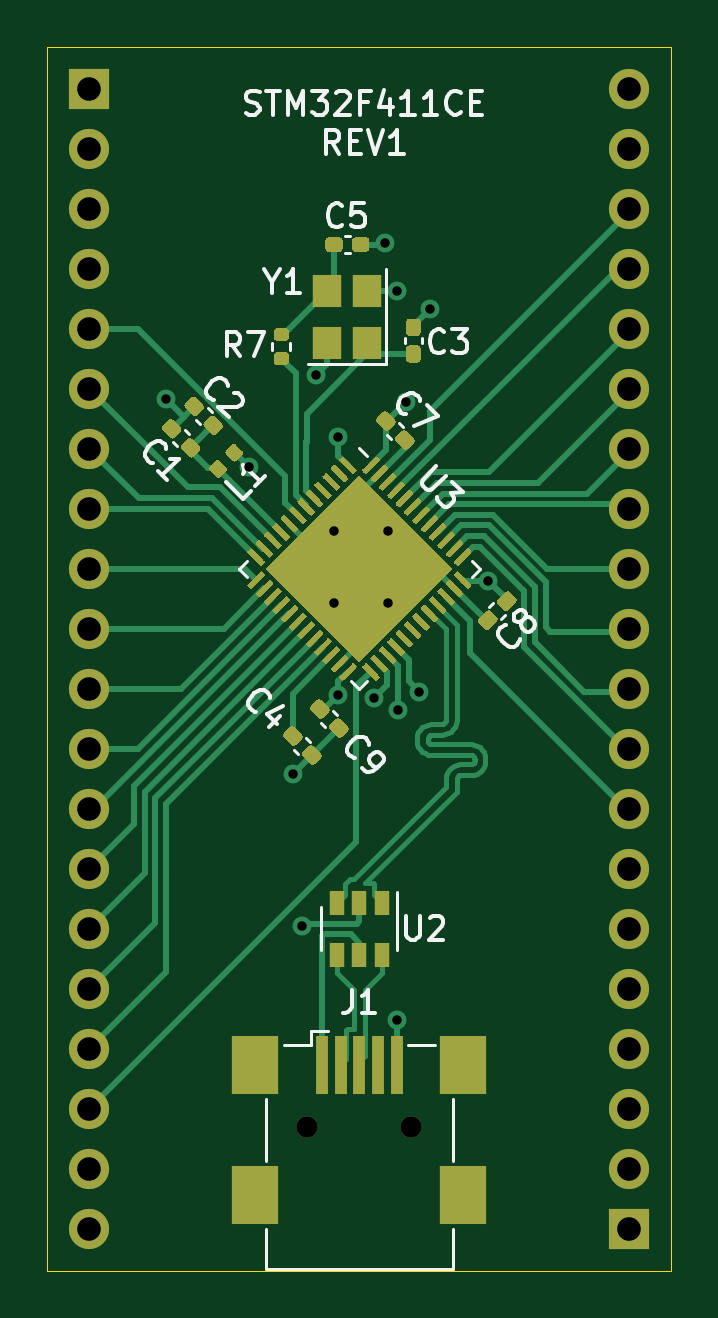
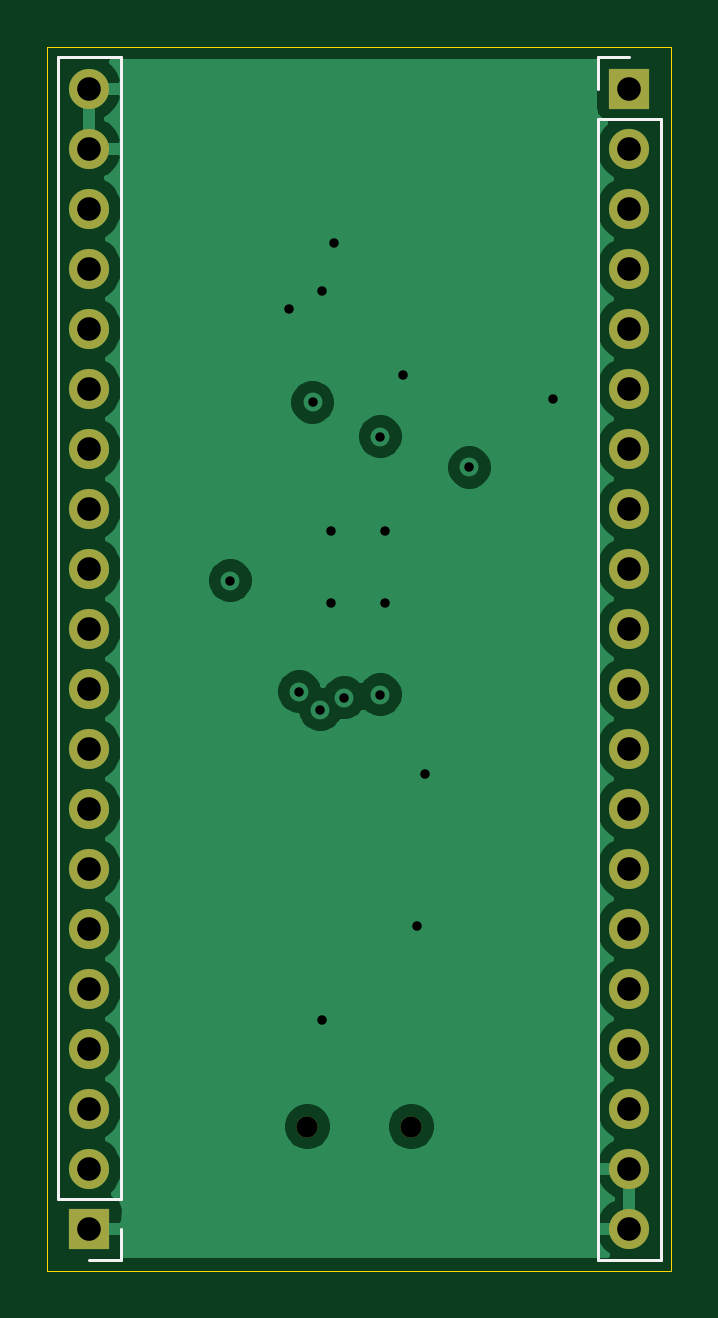
Circuit board: 13 layer files. Board 26.4 x 51.8 mm.
- bottom_copper: STM32F411CE-B_Cu.gbr (41369 bytes)
- bottom_mask: STM32F411CE-B_Mask.gbr (1674 bytes)
- paste: STM32F411CE-B_Paste.gbr (510 bytes)
- bottom_silk: STM32F411CE-B_SilkS.gbr (1139 bytes)
- outline: STM32F411CE-Edge_Cuts.gbr (732 bytes)
- top_copper: STM32F411CE-F_Cu.gbr (48157 bytes)
- top_mask: STM32F411CE-F_Mask.gbr (25994 bytes)
- paste: STM32F411CE-F_Paste.gbr (30304 bytes)
- top_silk: STM32F411CE-F_SilkS.gbr (13803 bytes)
- inner_copper: STM32F411CE-In1_Cu.gbr (40849 bytes)
- inner_copper: STM32F411CE-In2_Cu.gbr (49176 bytes)
- drill: STM32F411CE-NPTH.drl (367 bytes)
- drill: STM32F411CE-PTH.drl (1168 bytes)

=== bottom_copper: STM32F411CE-B_Cu.gbr (41369 bytes, source omitted) ===
=== bottom_mask: STM32F411CE-B_Mask.gbr ===
%TF.GenerationSoftware,KiCad,Pcbnew,5.1.9-73d0e3b20d~88~ubuntu20.04.1*%
%TF.CreationDate,2021-03-30T20:26:41-06:00*%
%TF.ProjectId,STM32F411CE,53544d33-3246-4343-9131-43452e6b6963,rev?*%
%TF.SameCoordinates,Original*%
%TF.FileFunction,Soldermask,Bot*%
%TF.FilePolarity,Negative*%
%FSLAX46Y46*%
G04 Gerber Fmt 4.6, Leading zero omitted, Abs format (unit mm)*
G04 Created by KiCad (PCBNEW 5.1.9-73d0e3b20d~88~ubuntu20.04.1) date 2021-03-30 20:26:41*
%MOMM*%
%LPD*%
G01*
G04 APERTURE LIST*
%ADD10O,1.700000X1.700000*%
%ADD11R,1.700000X1.700000*%
%ADD12C,0.900000*%
G04 APERTURE END LIST*
D10*
%TO.C,J3*%
X36626800Y-13766800D03*
X36626800Y-16306800D03*
X36626800Y-18846800D03*
X36626800Y-21386800D03*
X36626800Y-23926800D03*
X36626800Y-26466800D03*
X36626800Y-29006800D03*
X36626800Y-31546800D03*
X36626800Y-34086800D03*
X36626800Y-36626800D03*
X36626800Y-39166800D03*
X36626800Y-41706800D03*
X36626800Y-44246800D03*
X36626800Y-46786800D03*
X36626800Y-49326800D03*
X36626800Y-51866800D03*
X36626800Y-54406800D03*
X36626800Y-56946800D03*
X36626800Y-59486800D03*
D11*
X36626800Y-62026800D03*
%TD*%
D10*
%TO.C,J2*%
X13766800Y-62026800D03*
X13766800Y-59486800D03*
X13766800Y-56946800D03*
X13766800Y-54406800D03*
X13766800Y-51866800D03*
X13766800Y-49326800D03*
X13766800Y-46786800D03*
X13766800Y-44246800D03*
X13766800Y-41706800D03*
X13766800Y-39166800D03*
X13766800Y-36626800D03*
X13766800Y-34086800D03*
X13766800Y-31546800D03*
X13766800Y-29006800D03*
X13766800Y-26466800D03*
X13766800Y-23926800D03*
X13766800Y-21386800D03*
X13766800Y-18846800D03*
X13766800Y-16306800D03*
D11*
X13766800Y-13766800D03*
%TD*%
D12*
%TO.C,J1*%
X27396800Y-57708800D03*
X22996800Y-57708800D03*
%TD*%
M02*

=== paste: STM32F411CE-B_Paste.gbr ===
%TF.GenerationSoftware,KiCad,Pcbnew,5.1.9-73d0e3b20d~88~ubuntu20.04.1*%
%TF.CreationDate,2021-03-30T20:26:41-06:00*%
%TF.ProjectId,STM32F411CE,53544d33-3246-4343-9131-43452e6b6963,rev?*%
%TF.SameCoordinates,Original*%
%TF.FileFunction,Paste,Bot*%
%TF.FilePolarity,Positive*%
%FSLAX46Y46*%
G04 Gerber Fmt 4.6, Leading zero omitted, Abs format (unit mm)*
G04 Created by KiCad (PCBNEW 5.1.9-73d0e3b20d~88~ubuntu20.04.1) date 2021-03-30 20:26:41*
%MOMM*%
%LPD*%
G01*
G04 APERTURE LIST*
G04 APERTURE END LIST*
M02*

=== bottom_silk: STM32F411CE-B_SilkS.gbr ===
%TF.GenerationSoftware,KiCad,Pcbnew,5.1.9-73d0e3b20d~88~ubuntu20.04.1*%
%TF.CreationDate,2021-03-30T20:26:41-06:00*%
%TF.ProjectId,STM32F411CE,53544d33-3246-4343-9131-43452e6b6963,rev?*%
%TF.SameCoordinates,Original*%
%TF.FileFunction,Legend,Bot*%
%TF.FilePolarity,Positive*%
%FSLAX46Y46*%
G04 Gerber Fmt 4.6, Leading zero omitted, Abs format (unit mm)*
G04 Created by KiCad (PCBNEW 5.1.9-73d0e3b20d~88~ubuntu20.04.1) date 2021-03-30 20:26:41*
%MOMM*%
%LPD*%
G01*
G04 APERTURE LIST*
%ADD10C,0.120000*%
G04 APERTURE END LIST*
D10*
%TO.C,J3*%
X35296800Y-63356800D02*
X36626800Y-63356800D01*
X35296800Y-62026800D02*
X35296800Y-63356800D01*
X35296800Y-60756800D02*
X37956800Y-60756800D01*
X37956800Y-60756800D02*
X37956800Y-12436800D01*
X35296800Y-60756800D02*
X35296800Y-12436800D01*
X35296800Y-12436800D02*
X37956800Y-12436800D01*
%TO.C,J2*%
X15096800Y-12436800D02*
X13766800Y-12436800D01*
X15096800Y-13766800D02*
X15096800Y-12436800D01*
X15096800Y-15036800D02*
X12436800Y-15036800D01*
X12436800Y-15036800D02*
X12436800Y-63356800D01*
X15096800Y-15036800D02*
X15096800Y-63356800D01*
X15096800Y-63356800D02*
X12436800Y-63356800D01*
%TD*%
M02*

=== outline: STM32F411CE-Edge_Cuts.gbr ===
%TF.GenerationSoftware,KiCad,Pcbnew,5.1.9-73d0e3b20d~88~ubuntu20.04.1*%
%TF.CreationDate,2021-03-30T20:26:41-06:00*%
%TF.ProjectId,STM32F411CE,53544d33-3246-4343-9131-43452e6b6963,rev?*%
%TF.SameCoordinates,Original*%
%TF.FileFunction,Profile,NP*%
%FSLAX46Y46*%
G04 Gerber Fmt 4.6, Leading zero omitted, Abs format (unit mm)*
G04 Created by KiCad (PCBNEW 5.1.9-73d0e3b20d~88~ubuntu20.04.1) date 2021-03-30 20:26:41*
%MOMM*%
%LPD*%
G01*
G04 APERTURE LIST*
%TA.AperFunction,Profile*%
%ADD10C,0.050000*%
%TD*%
G04 APERTURE END LIST*
D10*
X38404800Y-11988800D02*
X38404800Y-63804800D01*
X11988800Y-11988800D02*
X38404800Y-11988800D01*
X11988800Y-63804800D02*
X11988800Y-11988800D01*
X38404800Y-63804800D02*
X11988800Y-63804800D01*
M02*

=== top_copper: STM32F411CE-F_Cu.gbr (48157 bytes, source omitted) ===
=== top_mask: STM32F411CE-F_Mask.gbr (25994 bytes, source omitted) ===
=== paste: STM32F411CE-F_Paste.gbr (30304 bytes, source omitted) ===
=== top_silk: STM32F411CE-F_SilkS.gbr (13803 bytes, source omitted) ===
=== inner_copper: STM32F411CE-In1_Cu.gbr (40849 bytes, source omitted) ===
=== inner_copper: STM32F411CE-In2_Cu.gbr (49176 bytes, source omitted) ===
=== drill: STM32F411CE-NPTH.drl ===
M48
; DRILL file {KiCad 5.1.9-73d0e3b20d~88~ubuntu20.04.1} date Tue Mar 30 20:26:38 2021
; FORMAT={-:-/ absolute / inch / decimal}
; #@! TF.CreationDate,2021-03-30T20:26:38-06:00
; #@! TF.GenerationSoftware,Kicad,Pcbnew,5.1.9-73d0e3b20d~88~ubuntu20.04.1
; #@! TF.FileFunction,NonPlated,1,4,NPTH
FMAT,2
INCH
T1C0.0354
%
G90
G05
T1
X0.9054Y-2.272
X1.0786Y-2.272
T0
M30

=== drill: STM32F411CE-PTH.drl ===
M48
; DRILL file {KiCad 5.1.9-73d0e3b20d~88~ubuntu20.04.1} date Tue Mar 30 20:26:38 2021
; FORMAT={-:-/ absolute / inch / decimal}
; #@! TF.CreationDate,2021-03-30T20:26:38-06:00
; #@! TF.GenerationSoftware,Kicad,Pcbnew,5.1.9-73d0e3b20d~88~ubuntu20.04.1
; #@! TF.FileFunction,Plated,1,4,PTH
FMAT,2
INCH
T1C0.0157
T2C0.0394
%
G90
G05
T1
X0.67Y-1.06
X0.8085Y-1.1735
X0.882Y-1.684
X0.896Y-1.938
X0.92Y-1.02
X0.95Y-1.28
X0.95Y-1.4
X0.957Y-1.122
X0.957Y-1.552
X1.017Y-1.557
X1.035Y-0.8
X1.04Y-1.28
X1.04Y-1.4
X1.055Y-0.88
X1.055Y-2.095
X1.057Y-1.577
X1.07Y-1.065
X1.092Y-1.547
X1.11Y-0.91
X1.207Y-1.362
T2
X0.542Y-0.542
X0.542Y-0.642
X0.542Y-0.742
X0.542Y-0.842
X0.542Y-0.942
X0.542Y-1.042
X0.542Y-1.142
X0.542Y-1.242
X0.542Y-1.342
X0.542Y-1.442
X0.542Y-1.542
X0.542Y-1.642
X0.542Y-1.742
X0.542Y-1.842
X0.542Y-1.942
X0.542Y-2.042
X0.542Y-2.142
X0.542Y-2.242
X0.542Y-2.342
X0.542Y-2.442
X1.442Y-0.542
X1.442Y-0.642
X1.442Y-0.742
X1.442Y-0.842
X1.442Y-0.942
X1.442Y-1.042
X1.442Y-1.142
X1.442Y-1.242
X1.442Y-1.342
X1.442Y-1.442
X1.442Y-1.542
X1.442Y-1.642
X1.442Y-1.742
X1.442Y-1.842
X1.442Y-1.942
X1.442Y-2.042
X1.442Y-2.142
X1.442Y-2.242
X1.442Y-2.342
X1.442Y-2.442
T0
M30

